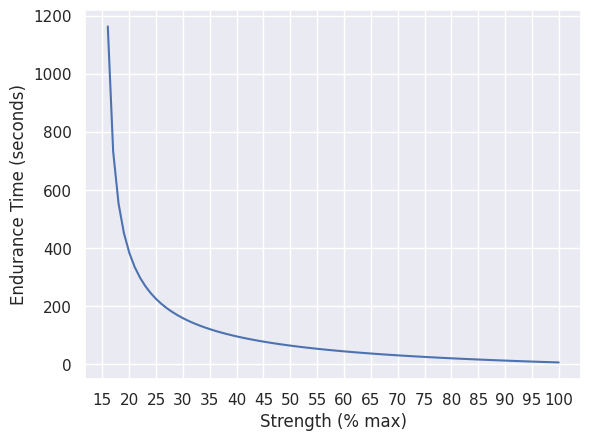

This figure's Python source: (Note: this script raises an exception after producing the figure.)
import matplotlib.pyplot as plt
import numpy as np
import seaborn


seaborn.set()
plt.figure()
s = np.arange(15, 101)
e = 1236.5/(s-15)**0.618-72.5
plt.plot(s, e)
plt.xlabel("Strength (% max)")
plt.ylabel("Endurance Time (seconds)")
plt.xticks(np.arange(15, 100+5, 5))
plt.savefig("figures/strength-endurance.png", dpi=300)
# plt.show()
